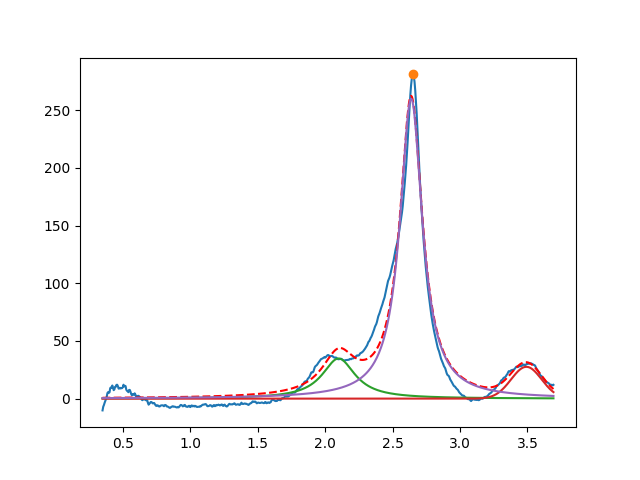

Source data for this figure (header and first rows):
2.099999999999714984e+00, 3.485843528443147221e+01, 2.999999999999999334e-01, 1.064235659643808895e-16
3.491943464909641026e+00, 2.761676340886378966e+01, 2.661744115260188948e-01, 9.999999999999998890e-01
2.637887908187586117e+00, 2.599771116306172871e+02, 2.026839439082559202e-01, 1.341241638896653955e-18
